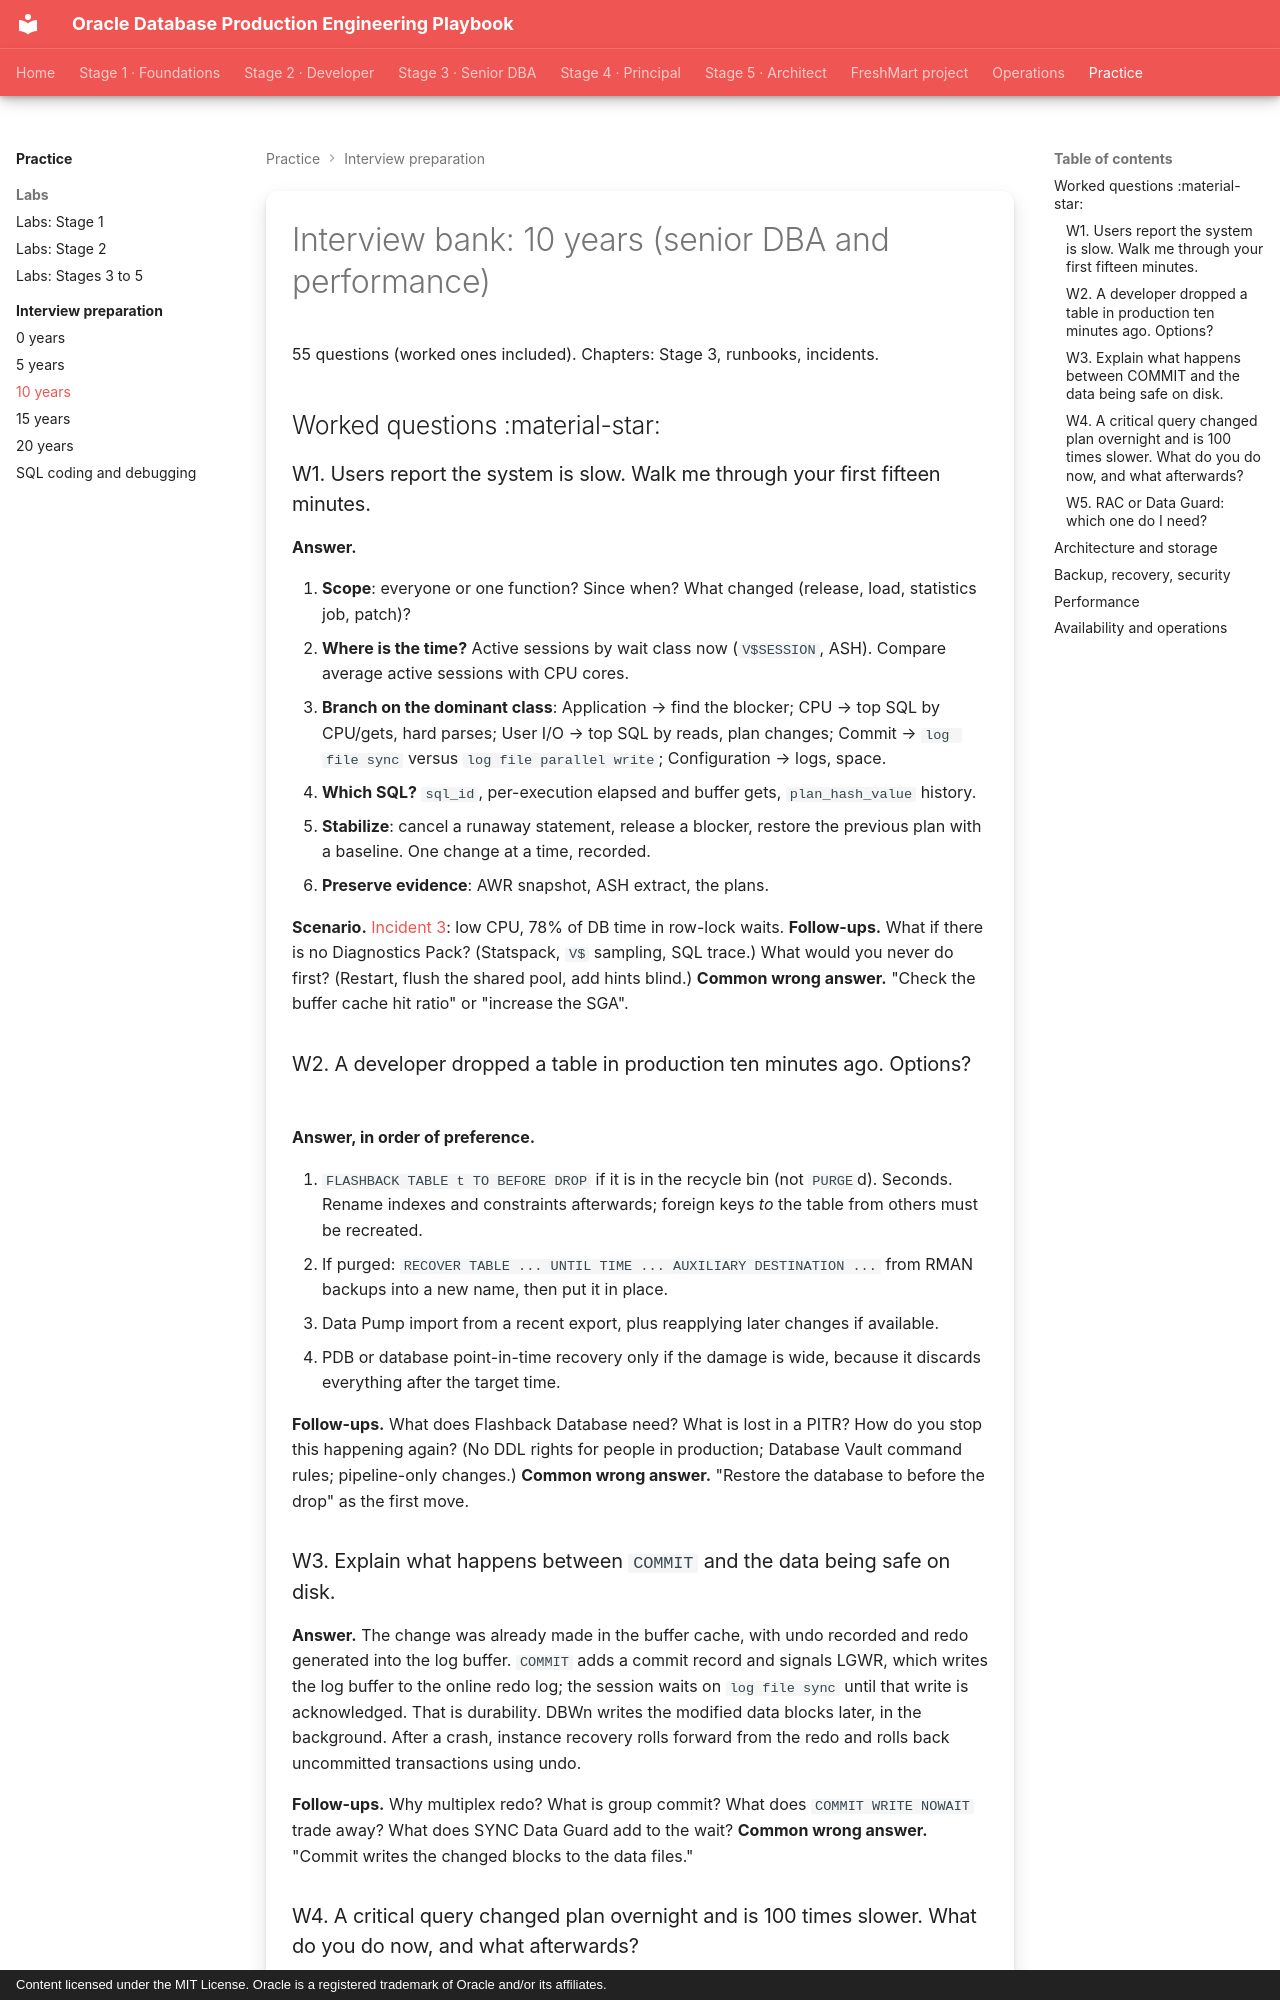

repository: khiruashish/oracle-db-playbook · page: interview-preparation/03-level-10/index.html · generator: mkdocs · copyright: Content licensed under the MIT License. Oracle is a registered trademark of Oracle and/or its affiliates.

---
tags: [interview, stage-3]
---

# Interview bank: 10 years (senior DBA and performance)

55 questions (worked ones included). Chapters: Stage 3, runbooks, incidents.

## Worked questions :material-star:

### W1. Users report the system is slow. Walk me through your first fifteen minutes.

**Answer.**

1. **Scope**: everyone or one function? Since when? What changed (release, load, statistics job, patch)?
2. **Where is the time?** Active sessions by wait class now (`V$SESSION`, ASH). Compare average active sessions with CPU cores.
3. **Branch on the dominant class**: Application → find the blocker; CPU → top SQL by CPU/gets, hard parses; User I/O → top SQL by reads, plan changes; Commit → `log file sync` versus `log file parallel write`; Configuration → logs, space.
4. **Which SQL?** `sql_id`, per-execution elapsed and buffer gets, `plan_hash_value` history.
5. **Stabilize**: cancel a runaway statement, release a blocker, restore the previous plan with a baseline. One change at a time, recorded.
6. **Preserve evidence**: AWR snapshot, ASH extract, the plans.

**Scenario.** [Incident 3](../performance-incidents/01-incidents.md): low CPU, 78% of DB time in row-lock waits.
**Follow-ups.** What if there is no Diagnostics Pack? (Statspack, `V$` sampling, SQL trace.) What would you never do first? (Restart, flush the shared pool, add hints blind.)
**Common wrong answer.** "Check the buffer cache hit ratio" or "increase the SGA".

### W2. A developer dropped a table in production ten minutes ago. Options?

**Answer, in order of preference.**

1. `FLASHBACK TABLE t TO BEFORE DROP` if it is in the recycle bin (not `PURGE`d). Seconds. Rename indexes and constraints afterwards; foreign keys *to* the table from others must be recreated.
2. If purged: `RECOVER TABLE ... UNTIL TIME ... AUXILIARY DESTINATION ...` from RMAN backups into a new name, then put it in place.
3. Data Pump import from a recent export, plus reapplying later changes if available.
4. PDB or database point-in-time recovery only if the damage is wide, because it discards everything after the target time.

**Follow-ups.** What does Flashback Database need? What is lost in a PITR? How do you stop this happening again? (No DDL rights for people in production; Database Vault command rules; pipeline-only changes.)
**Common wrong answer.** "Restore the database to before the drop" as the first move.
